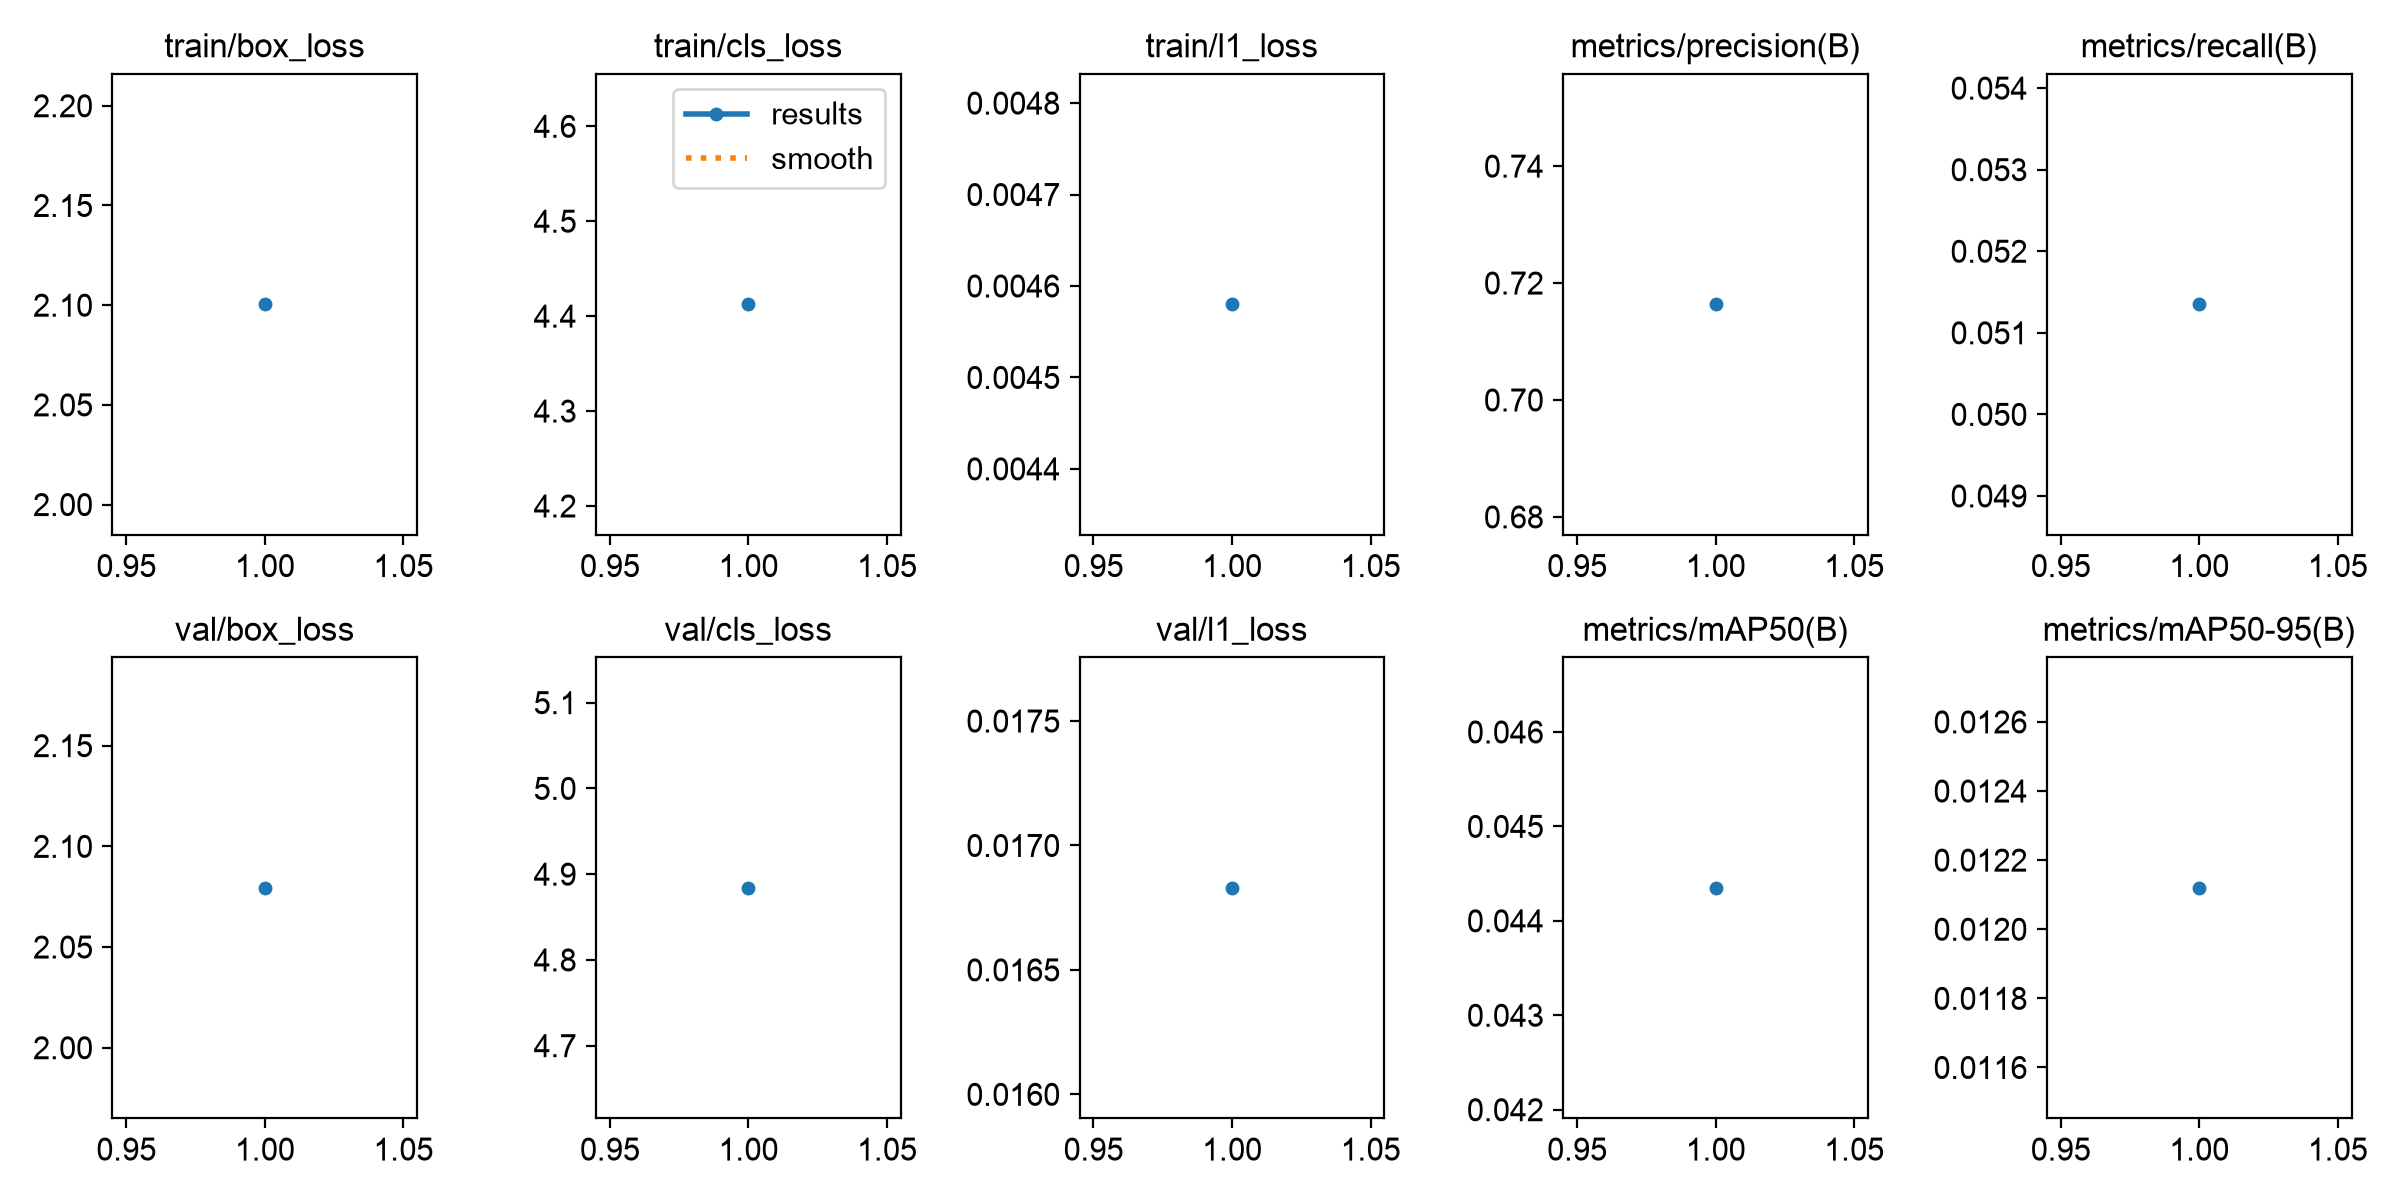

Values plotted in this chart, from the file beside it:
epoch, time, train/box_loss, train/cls_loss, train/l1_loss, metrics/precision(B), metrics/recall(B), metrics/mAP50(B), metrics/mAP50-95(B), val/box_loss, val/cls_loss, val/l1_loss, lr/pg0, lr/pg1, lr/pg2
1, 30.65, 2.1, 4.412, 0.00458, 0.7164, 0.05135, 0.04435, 0.01212, 2.079, 4.884, 0.01683, 0.000625, 0.000625, 0.000625
